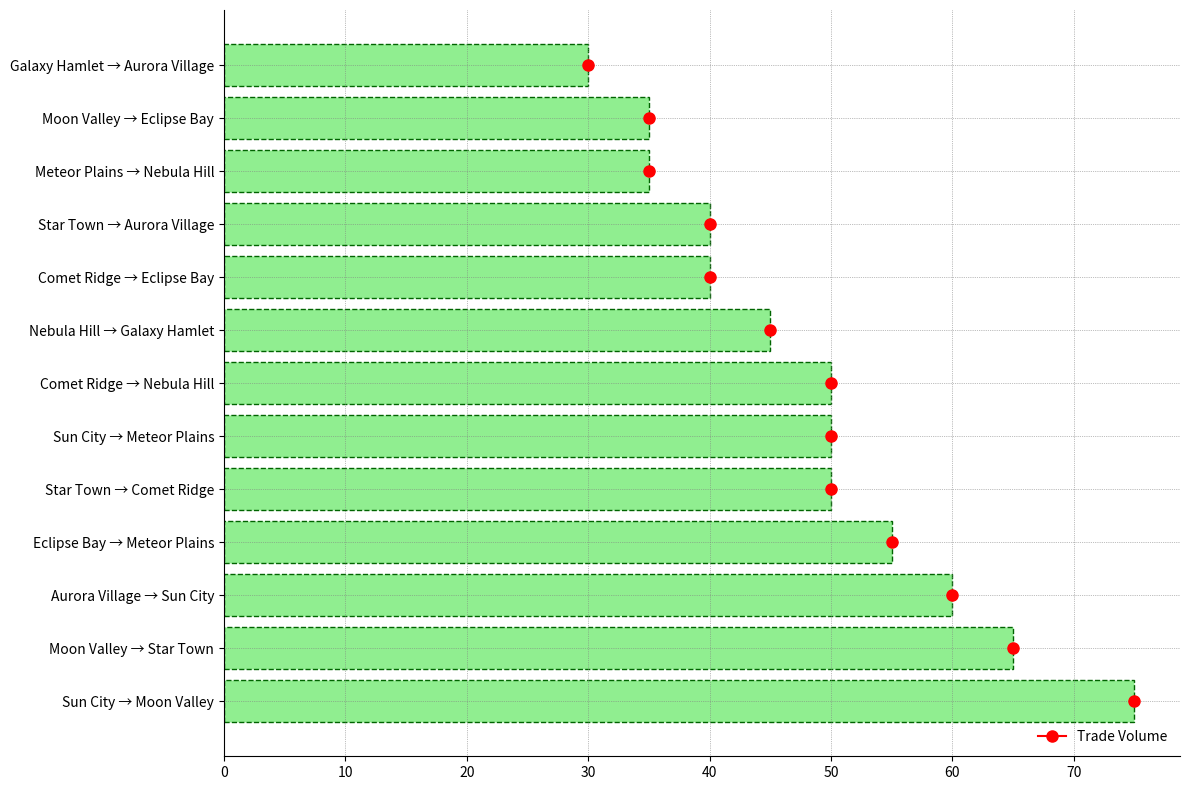

The matplotlib source for this figure:
import matplotlib.pyplot as plt

# Define trade routes with their respective trade volumes
trade_routes = [
    ("Sun City", "Moon Valley", 75), 
    ("Moon Valley", "Star Town", 65), 
    ("Star Town", "Comet Ridge", 50), 
    ("Comet Ridge", "Eclipse Bay", 40), 
    ("Eclipse Bay", "Meteor Plains", 55), 
    ("Meteor Plains", "Nebula Hill", 35), 
    ("Nebula Hill", "Galaxy Hamlet", 45), 
    ("Galaxy Hamlet", "Aurora Village", 30),
    ("Aurora Village", "Sun City", 60), 
    ("Sun City", "Meteor Plains", 50), 
    ("Moon Valley", "Eclipse Bay", 35), 
    ("Comet Ridge", "Nebula Hill", 50), 
    ("Star Town", "Aurora Village", 40)
]

# Extract trade volume information and sort them in descending order
trade_volumes = sorted(trade_routes, key=lambda x: x[2], reverse=True)

# Prepare data for plotting
routes_labels = [f"{u} → {v}" for u, v, w in trade_volumes]
volumes = [w for u, v, w in trade_volumes]

# Plotting the sorted bar chart with altered styles
fig, ax = plt.subplots(figsize=(12, 8))
ax.barh(routes_labels, volumes, color='lightgreen', edgecolor='darkgreen', linestyle='--')

# Altering marker type (in bar chart, use edge line style and color)
marker_style = dict(marker='o', markersize=8, color='red') 
for y, (label, vol) in enumerate(zip(routes_labels, volumes)):
    ax.plot(vol, y, **marker_style)

# Modify grid style
ax.grid(True, linestyle=':', linewidth=0.5, color='grey')

# Add a legend
ax.legend(['Trade Volume'], loc='lower right', frameon=False)

# Altering border visibility
ax.spines['top'].set_visible(False)
ax.spines['right'].set_visible(False)

plt.tight_layout()
plt.show()
